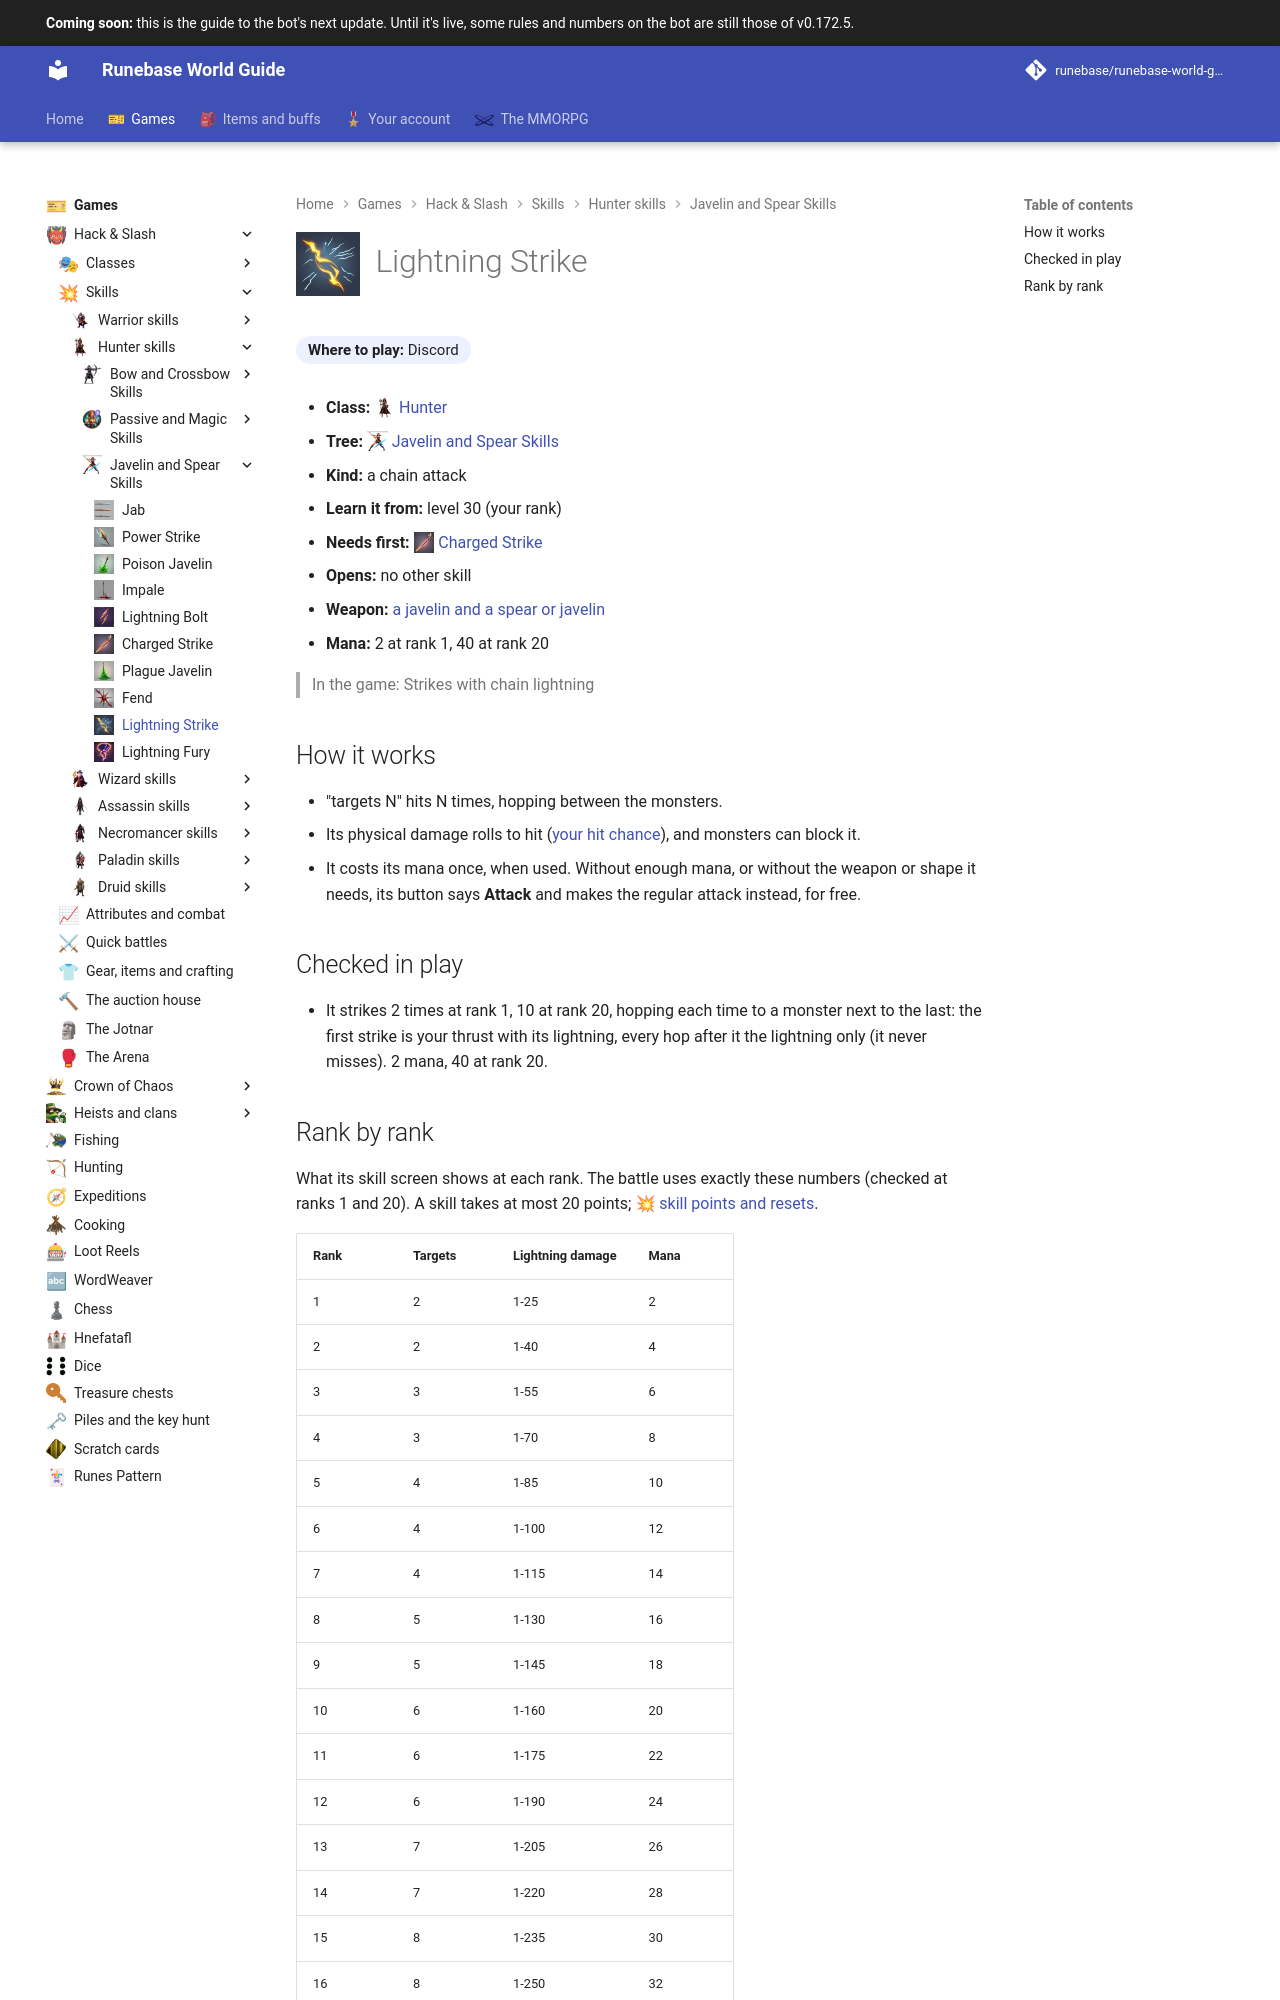

repository: Runebase/runebase-world-guide · page: next/games/hack-and-slash/skills/hunter/javelin-and-spear-skills/lightning-strike/index.html · generator: mkdocs

---
title: "Lightning Strike"
icon: guide/nav
nav_icon: "assets/icons/skill/hunter/lightning-strike.webp"
---

# ![Lightning Strike](../../../../../assets/icons/skill/hunter/lightning-strike.webp){ .gi .gi-title width="64" height="64" loading="lazy" } Lightning Strike

**Where to play:** Discord
{ .where-to-play }

- **Class:** <span class="gi-m">![](../../../../../assets/icons/class/hunter.webp){ .gi .gi-mention width="20" height="20" loading="lazy" }&nbsp;[Hunter](../../../classes/hunter.md)</span>
- **Tree:** <span class="gi-m">![](../../../../../assets/icons/skill-tree/javelin-and-spear-skills.webp){ .gi .gi-mention width="20" height="20" loading="lazy" }&nbsp;[Javelin and Spear Skills](index.md)</span>
- **Kind:** a chain attack
- **Learn it from:** level 30 (your rank)
- **Needs first:** <span class="gi-m">![](../../../../../assets/icons/skill/hunter/charged-strike.webp){ .gi .gi-mention width="20" height="20" loading="lazy" }&nbsp;[Charged Strike](charged-strike.md)</span>
- **Opens:** no other skill
- **Weapon:** [a javelin and a spear or javelin](../../../gear-and-crafting.md#weapons-that-skills-need)
- **Mana:** 2 at rank 1, 40 at rank 20

> In the game: Strikes with chain lightning

## How it works

- "targets N" hits N times, hopping between the monsters.
- Its physical damage rolls to hit ([your hit chance](../../../attributes-and-combat.md#hitting-and-missing)), and monsters can block it.
- It costs its mana once, when used. Without enough mana, or without the weapon or shape it needs, its button says **Attack** and makes the regular attack instead, for free.

## Checked in play

- It strikes 2 times at rank 1, 10 at rank 20, hopping each time to a monster next to the last: the first strike is your thrust with its lightning, every hop after it the lightning only (it never misses). 2 mana, 40 at rank 20.
